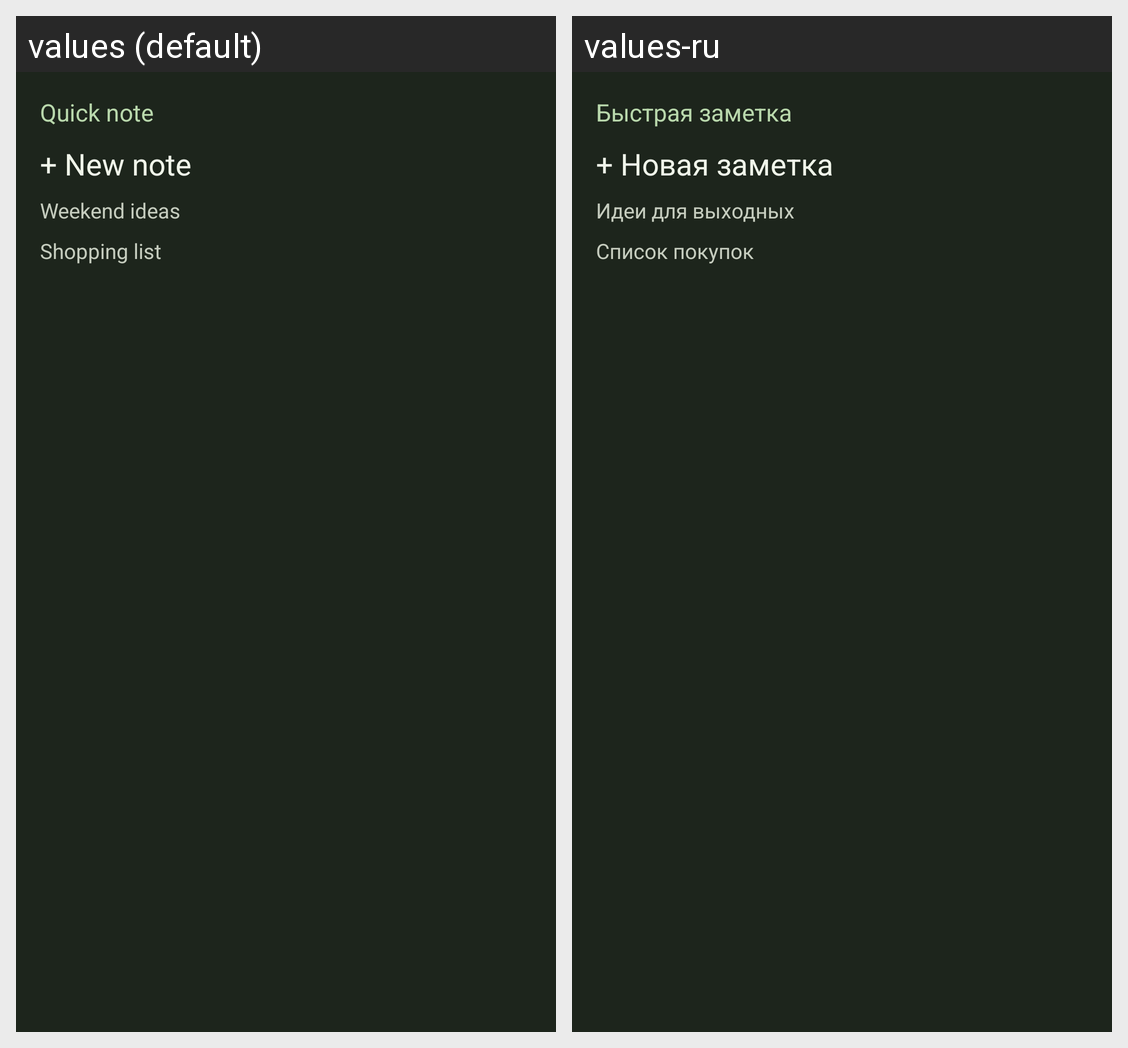

Strings drawn on this Android screen and how each of the app's shown locales translates them:
Android screen res/layout/widget_preview_quick_note.xml rendered under 2 locales, left to right: values (default), values-ru. Device: Nexus 5 (rendered at 1080×1920; each locale shown at half size, 540×960, under a caption strip naming it); theme Theme.Berill.
Strings drawn on this screen, with the default value and each locale's value (text and hints the layout hard-codes, and strings that could not be matched under every locale, appear in the picture but are not listed):

widget_preview_quick_note_line_1
  values: Quick note
  values-ru: Быстрая заметка

widget_preview_quick_note_line_2
  values: + New note
  values-ru: + Новая заметка

widget_preview_quick_note_line_3
  values: Weekend ideas
  values-ru: Идеи для выходных

widget_preview_pinned_note_line_2
  values: Shopping list
  values-ru: Список покупок
